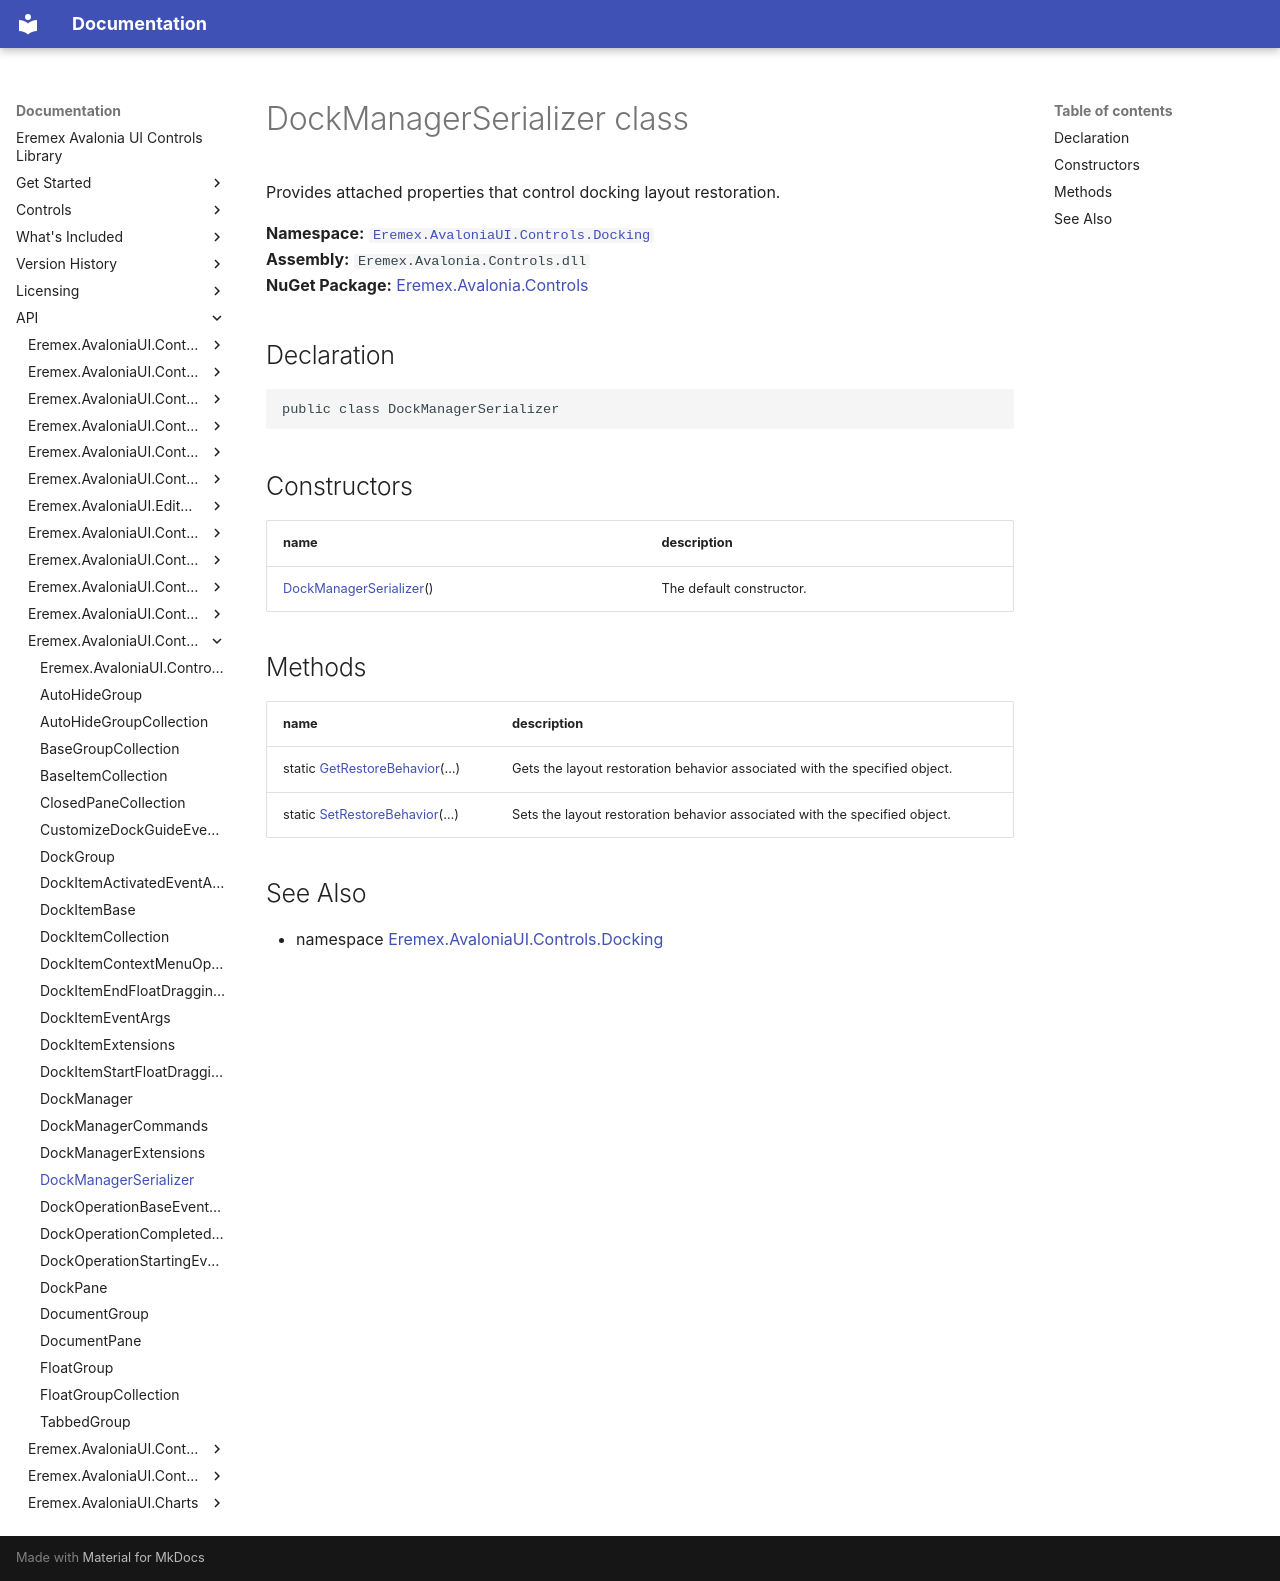

repository: Eremex/controls-doc · page: API/Eremex.AvaloniaUI.Controls.Docking/DockManagerSerializer/index.html · generator: mkdocs

# DockManagerSerializer class

Provides attached properties that control docking layout restoration.

**Namespace:** [`Eremex.AvaloniaUI.Controls.Docking`](./index.md)  
**Assembly:** `Eremex.Avalonia.Controls.dll`  
**NuGet Package:** [Eremex.Avalonia.Controls](https://www.nuget.org/packages/Eremex.Avalonia.Controls)

## Declaration

```csharp
public class DockManagerSerializer
```

## Constructors

| name | description |
| --- | --- |
| [DockManagerSerializer](DockManagerSerializer/DockManagerSerializer.md)() | The default constructor. |

## Methods

| name | description |
| --- | --- |
| static [GetRestoreBehavior](DockManagerSerializer/GetRestoreBehavior.md)(…) | Gets the layout restoration behavior associated with the specified object. |
| static [SetRestoreBehavior](DockManagerSerializer/SetRestoreBehavior.md)(…) | Sets the layout restoration behavior associated with the specified object. |

## See Also

* namespace [Eremex.AvaloniaUI.Controls.Docking](./index.md)

<!-- DO NOT EDIT: generated by xmldocmd for Eremex.Avalonia.Controls.dll -->
